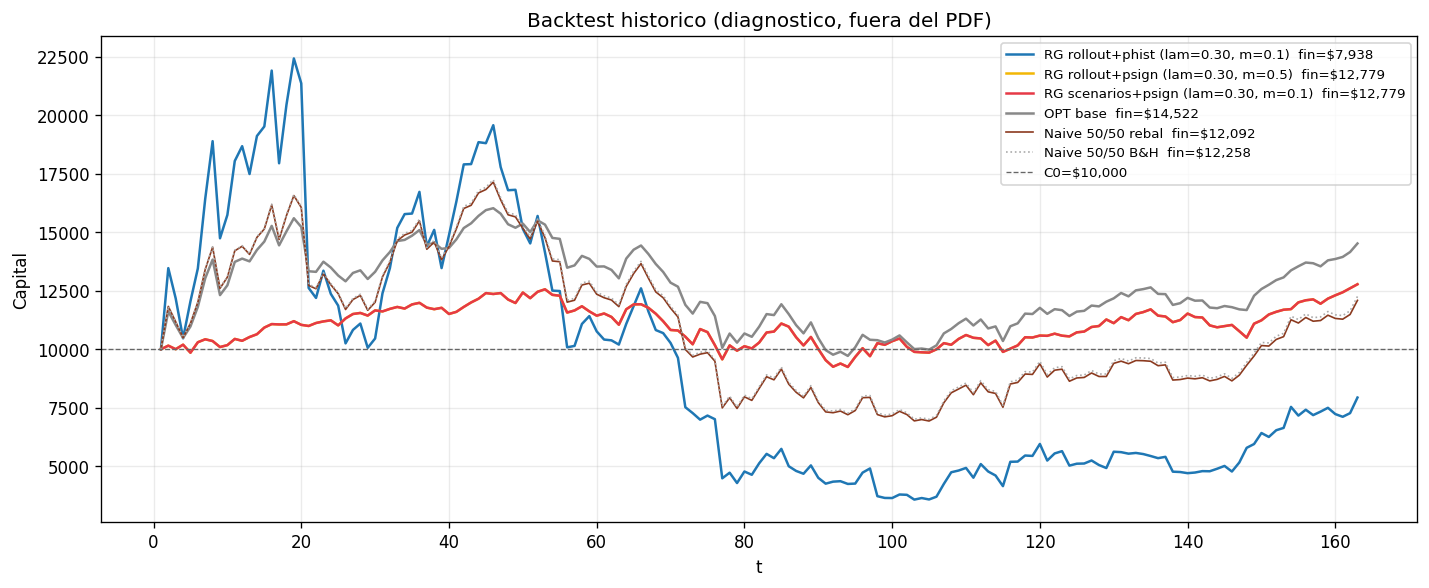

Source data for this figure (header and first rows):
setup, t, RG_cap
rollout+phist, 1, 10000
rollout+phist, 2, 13468
rollout+phist, 3, 12177
rollout+phist, 4, 10471
rollout+phist, 5, 12052
rollout+phist, 6, 13456
rollout+phist, 7, 16432
rollout+phist, 8, 18894
rollout+phist, 9, 14744
rollout+phist, 10, 15743
rollout+phist, 11, 18048
rollout+phist, 12, 18679
rollout+phist, 13, 17490
rollout+phist, 14, 19114
rollout+phist, 15, 19521
rollout+phist, 16, 21910
rollout+phist, 17, 17949
rollout+phist, 18, 20451
rollout+phist, 19, 22428
rollout+phist, 20, 21364
rollout+phist, 21, 12622
rollout+phist, 22, 12195
rollout+phist, 23, 13360
rollout+phist, 24, 12370
rollout+phist, 25, 11866
rollout+phist, 26, 10253
rollout+phist, 27, 10828
rollout+phist, 28, 11101
rollout+phist, 29, 10064
rollout+phist, 30, 10462
rollout+phist, 31, 12396
rollout+phist, 32, 13466
rollout+phist, 33, 15188
rollout+phist, 34, 15777
rollout+phist, 35, 15801
rollout+phist, 36, 16727
rollout+phist, 37, 14398
rollout+phist, 38, 15103
rollout+phist, 39, 13470
rollout+phist, 40, 14874
rollout+phist, 41, 16313
rollout+phist, 42, 17901
rollout+phist, 43, 17914
rollout+phist, 44, 18851
rollout+phist, 45, 18808
rollout+phist, 46, 19577
rollout+phist, 47, 17786
rollout+phist, 48, 16797
rollout+phist, 49, 16816
rollout+phist, 50, 15144
rollout+phist, 51, 14524
rollout+phist, 52, 15698
rollout+phist, 53, 14138
rollout+phist, 54, 12507
rollout+phist, 55, 12490
rollout+phist, 56, 10084
rollout+phist, 57, 10145
rollout+phist, 58, 11083
rollout+phist, 59, 11419
rollout+phist, 60, 10766
... 429 more rows
